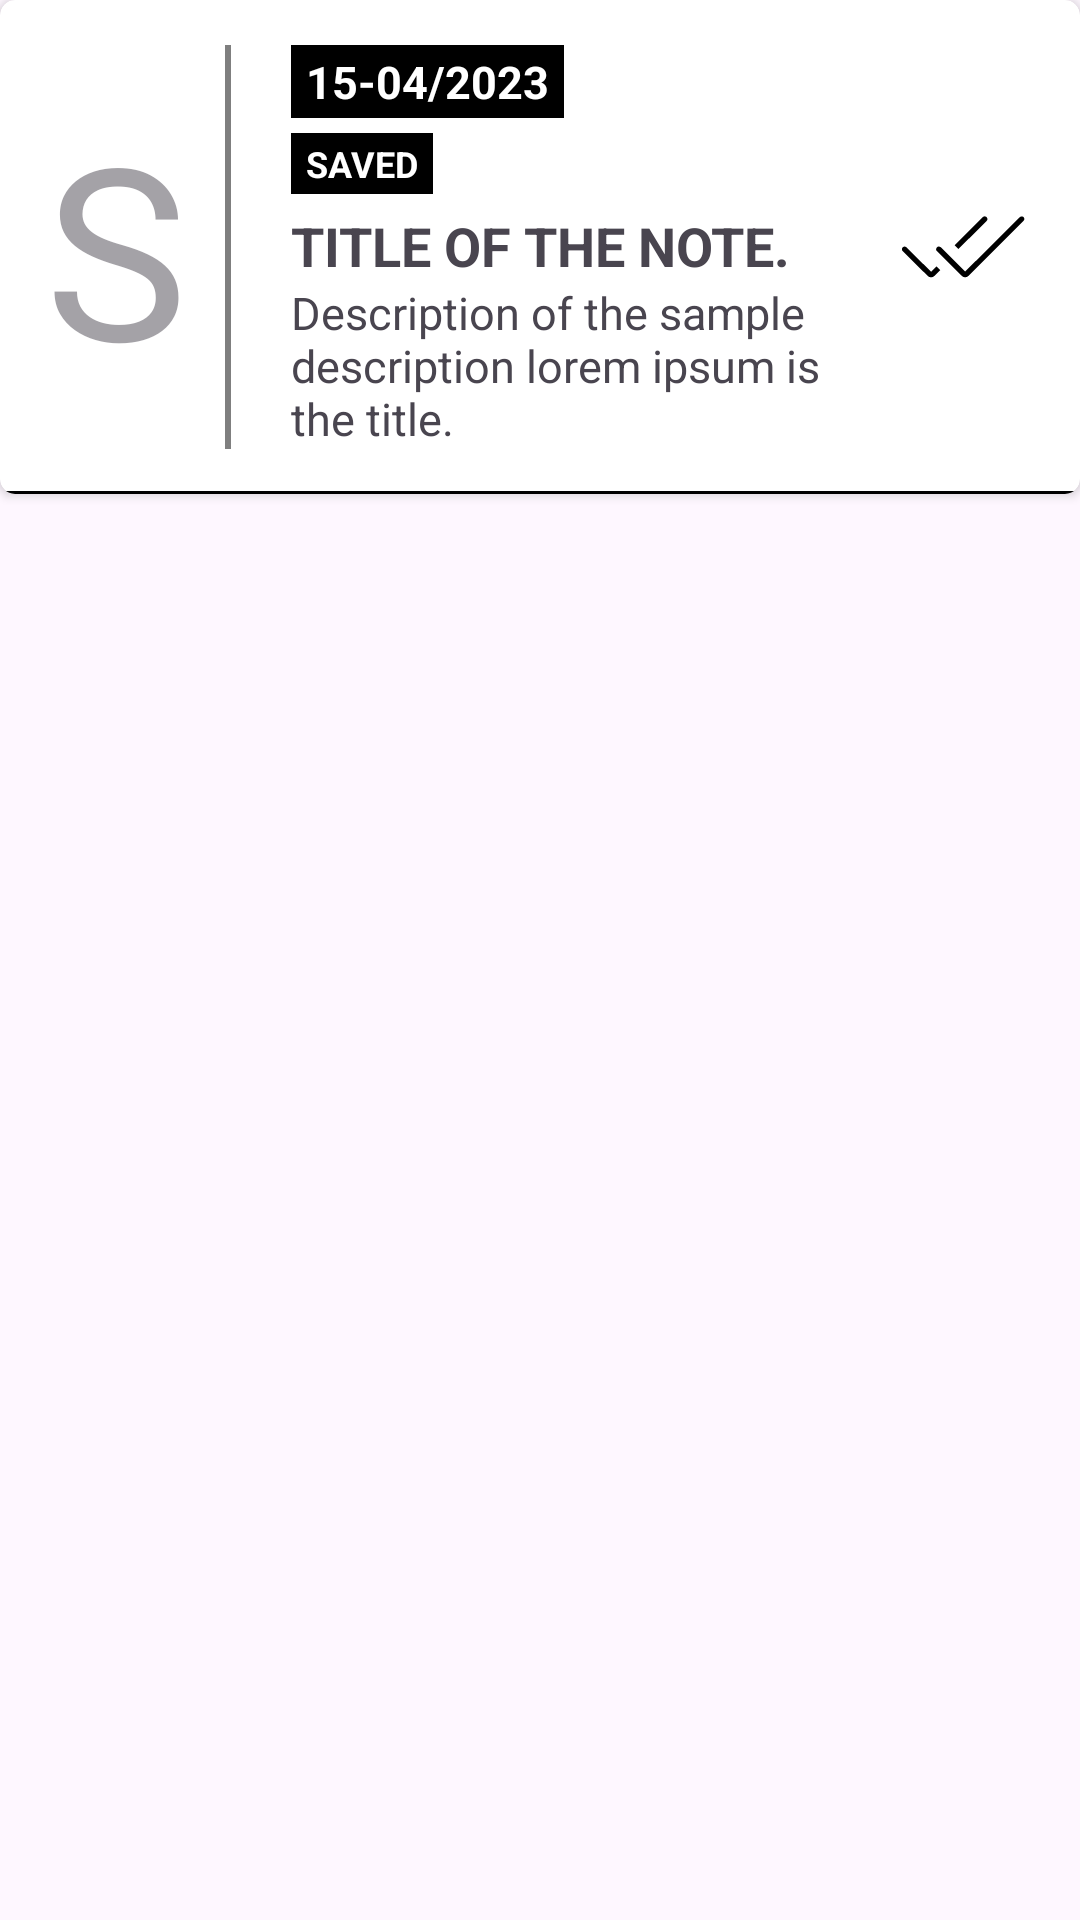

Here is an Android app screen rendered from its layout file. Give the layout XML and the strings, colors and styles it references.
<!-- AndroidManifest.xml: application theme Theme.JustToDo -->
<!-- res/layout/single_main_recycler_cardview.xml -->
<?xml version="1.0" encoding="utf-8"?>
<androidx.coordinatorlayout.widget.CoordinatorLayout xmlns:android="http://schemas.android.com/apk/res/android"
    android:layout_width="match_parent"
    android:layout_height="wrap_content"
    android:layout_margin="5dp"
    xmlns:app="http://schemas.android.com/apk/res-auto">

    <androidx.cardview.widget.CardView
        android:layout_width="match_parent"
        android:layout_height="wrap_content"
        app:cardCornerRadius="5dp">

        <LinearLayout
            android:id="@+id/single_view_linear_layout"
            android:layout_width="match_parent"
            android:layout_height="wrap_content"
            android:layout_margin="5dp"
            android:gravity="center"
            android:orientation="horizontal">

            <TextView
                android:id="@+id/f_title_single_text"
                android:layout_width="50dp"
                android:layout_height="wrap_content"
                android:text="s"
                android:textAllCaps="true"
                android:layout_marginStart="10dp"
                android:alpha=".5"
                android:textSize="80dp"/>

            <TextView
                android:layout_width="2dp"
                android:layout_height="match_parent"
                android:background="@color/black"
                android:layout_marginStart="10dp"
                android:layout_marginEnd="10dp"
                android:layout_marginTop="10dp"
                android:layout_marginBottom="10dp"
                android:alpha=".5"/>

            <LinearLayout
                android:layout_width="wrap_content"
                android:layout_height="wrap_content"
                android:orientation="vertical"
                android:layout_weight="1"
                android:layout_marginStart="10dp"
                android:layout_marginTop="10dp"
                android:layout_marginBottom="10dp">

                <LinearLayout
                    android:layout_width="wrap_content"
                    android:layout_height="wrap_content"
                    android:orientation="horizontal">

                    <TextView
                        android:id="@+id/f_date"
                        android:layout_width="wrap_content"
                        android:layout_height="wrap_content"
                        android:text="15-04/2023"
                        android:textSize="15dp"
                        android:textColor="@color/white"
                        android:background="@color/black"
                        android:paddingStart="5dp"
                        android:paddingEnd="5dp"
                        android:paddingTop="2dp"
                        android:paddingBottom="2dp"
                        android:textStyle="bold"/>


                </LinearLayout>

                <TextView
                    android:id="@+id/f_task_state"
                    android:layout_width="wrap_content"
                    android:layout_height="wrap_content"
                    android:text="SAVED"
                    android:textAllCaps="true"
                    android:layout_marginTop="5dp"
                    android:textSize="12dp"
                    android:textColor="@color/white"
                    android:background="@color/black"
                    android:paddingStart="5dp"
                    android:paddingEnd="5dp"
                    android:paddingTop="2dp"
                    android:paddingBottom="2dp"
                    android:textStyle="bold"/>

                <TextView
                    android:id="@+id/f_title_of_task"
                    android:layout_width="wrap_content"
                    android:layout_height="wrap_content"
                    android:text="Title of the note."
                    android:textAllCaps="true"
                    android:layout_marginTop="5dp"
                    android:lines="1"
                    android:textSize="18dp"
                    android:textStyle="bold"/>

                <TextView
                    android:id="@+id/f_description_of_task"
                    android:layout_width="wrap_content"
                    android:layout_height="wrap_content"
                    android:lines="3"
                    android:text="Description of the sample description lorem ipsum is the title."
                    android:textSize="15dp"
                    android:layout_weight="1"/>

            </LinearLayout>

            <ImageButton
                android:id="@+id/f_done_click_button"
                android:layout_width="wrap_content"
                android:layout_height="match_parent"
                android:src="@drawable/done_all_light"
                android:background="@color/white"
                android:padding="5dp"
                app:tint="@color/black"
                android:layout_margin="5dp"/>

        </LinearLayout>

        <TextView
            android:layout_width="match_parent"
            android:layout_height="1dp"
            android:background="@color/black"
            android:layout_gravity="bottom"/>

    </androidx.cardview.widget.CardView>

</androidx.coordinatorlayout.widget.CoordinatorLayout>
<!-- resources referenced by this layout -->
<resources>
  <color name="black">#FFFFFF</color>
  <color name="white">#000000</color>
  <!-- drawable done_all_light (drawable) -->
  <vector xmlns:android="http://schemas.android.com/apk/res/android"
      android:width="48dp"
      android:height="48dp"
      android:viewportWidth="960"
      android:viewportHeight="960">
    <path
        android:fillColor="#2196F3"
        android:pathData="M243,671L78,508Q73,503 73,495Q73,487 78,482Q84,477 91,477Q98,477 103,482L267,645L303,609L328,634L290,672Q280,683 266,682.5Q252,682 243,671ZM471,671L307,508Q300,503 300.5,495Q301,487 307,482Q311,477 318.5,477Q326,477 332,482L494,644L858,282Q862,277 870,276.5Q878,276 884,281Q889,287 889,294Q889,301 883,306L518,671Q508,682 494,682Q480,682 471,671ZM449,494L424,469L612,281Q617,276 624,275.5Q631,275 637,281Q643,287 643,293.5Q643,300 638,306L449,494Z"/>
  </vector>
  <style name="Theme.JustToDo" parent="Base.Theme.JustToDo" />
  <style name="Base.Theme.JustToDo" parent="Theme.Material3.DayNight.NoActionBar">
         <item name="colorPrimary">@color/black</item>
      </style>
</resources>
